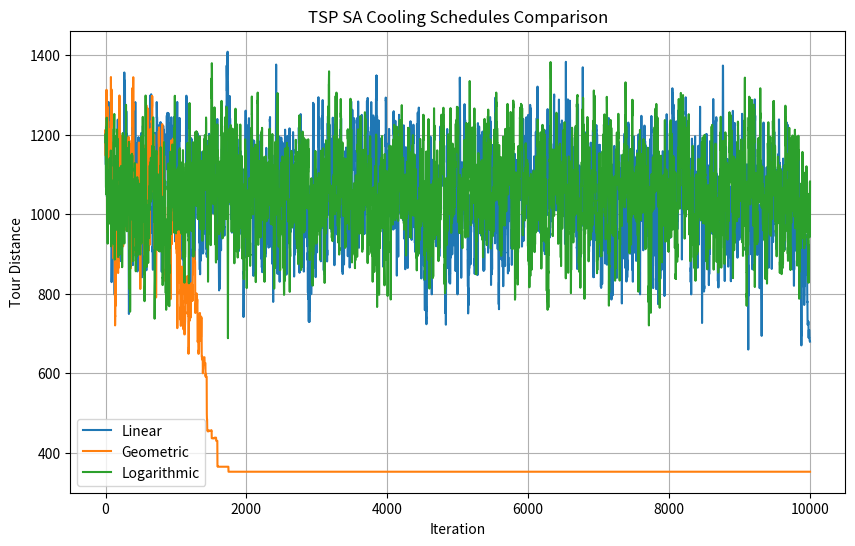
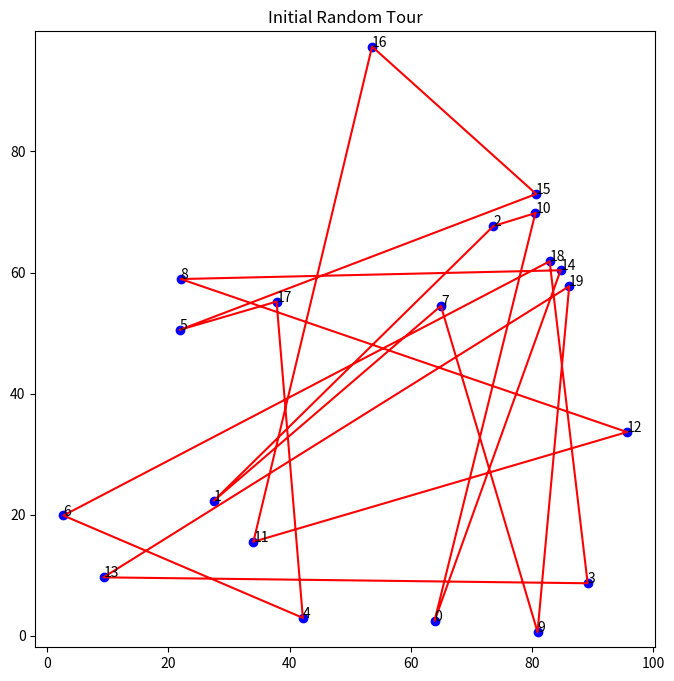
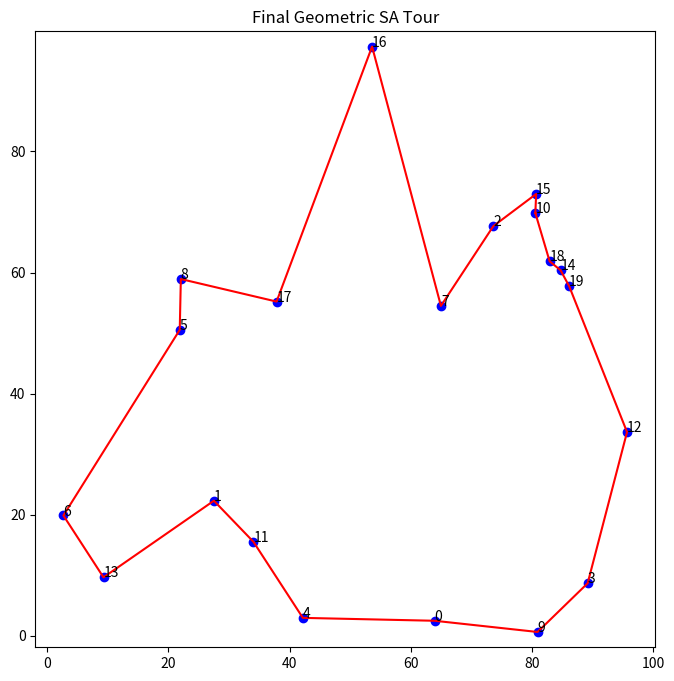

Reproduce these figures in Python, in order.
import random
import math
import matplotlib.pyplot as plt
import numpy as np

NUM_CITIES = 20
MAX_ITER = 10000

def generate_cities():
    random.seed(42)
    return [(random.uniform(0, 100), random.uniform(0, 100)) for _ in range(NUM_CITIES)]

def tour_cost(tour, cities):
    total = 0
    n = len(tour)
    for i in range(n):
        c1 = cities[tour[i]]
        c2 = cities[tour[(i + 1) % n]]
        total += math.hypot(c2[0] - c1[0], c2[1] - c1[1])
    return total

def random_tour():
    tour = list(range(NUM_CITIES))
    random.shuffle(tour)
    return tour

def two_opt(tour, i, k):
    return tour[:i] + tour[i:k+1][::-1] + tour[k+1:]

def get_two_opt_neighbors(tour):
    n = len(tour)
    for i in range(1, n - 2):
        for k in range(i + 1, n):
            yield two_opt(tour, i, k)

def linear_cooling(iter_num, T0, alpha):
    return max(0, T0 * (1 - iter_num / MAX_ITER))

def geometric_cooling(iter_num, T0, alpha):
    return T0 * (alpha ** iter_num)

def logarithmic_cooling(iter_num, T0, alpha):
    return T0 / math.log(iter_num + 10)

def simulated_annealing(cities, initial_tour, T0=10000, alpha=0.995, cooling_fn=geometric_cooling, max_iter=MAX_ITER):
    tour = initial_tour[:]
    current_cost = tour_cost(tour, cities)
    cost_history = [current_cost]
    for iter_num in range(1, max_iter + 1):
        T = cooling_fn(iter_num, T0, alpha)
        if T <= 0:
            break
        neighbor = random.choice(list(get_two_opt_neighbors(tour)))
        neighbor_cost = tour_cost(neighbor, cities)
        delta = neighbor_cost - current_cost
        if delta < 0 or random.random() < math.exp(-delta / T):
            tour = neighbor
            current_cost = neighbor_cost
        cost_history.append(current_cost)
    return tour, cost_history

def plot_cost_history(histories, labels):
    plt.figure(figsize=(10, 6))
    for history, label in zip(histories, labels):
        plt.plot(history, label=label)
    plt.xlabel('Iteration')
    plt.ylabel('Tour Distance')
    plt.title('TSP SA Cooling Schedules Comparison')
    plt.legend()
    plt.grid(True)
    plt.show()

def plot_tour(cities, tour, title):
    plt.figure(figsize=(8, 8))
    x = [c[0] for c in cities]
    y = [c[1] for c in cities]
    plt.scatter(x, y, c='blue')
    for i, (cx, cy) in enumerate(cities):
        plt.annotate(str(i), (cx, cy))
    nx = [cities[tour[i]][0] for i in range(len(tour))] + [cities[tour[0]][0]]
    ny = [cities[tour[i]][1] for i in range(len(tour))] + [cities[tour[0]][1]]
    plt.plot(nx, ny, 'r-')
    plt.title(title)
    plt.axis('equal')
    plt.show()

if __name__ == '__main__':
    cities = generate_cities()
    initial_tour = random_tour()
    
    print('Running SA...')
    final_linear, hist_linear = simulated_annealing(cities, initial_tour, cooling_fn=linear_cooling, T0=10000)
    final_geom, hist_geom = simulated_annealing(cities, initial_tour, cooling_fn=geometric_cooling, T0=10000, alpha=0.995)
    final_log, hist_log = simulated_annealing(cities, initial_tour, cooling_fn=logarithmic_cooling, T0=10000)
    
    plot_cost_history([hist_linear, hist_geom, hist_log], ['Linear', 'Geometric', 'Logarithmic'])
    plot_tour(cities, initial_tour, 'Initial Random Tour')
    plot_tour(cities, final_geom, 'Final Geometric SA Tour')
    
    print(f'Initial distance: {tour_cost(initial_tour, cities):.2f}')
    print(f'Linear SA: {tour_cost(final_linear, cities):.2f}')
    print(f'Geometric SA: {tour_cost(final_geom, cities):.2f}')
    print(f'Log SA: {tour_cost(final_log, cities):.2f}')
    print('Discussion: Geometric cooling with T0=10000 and alpha=0.995 performs best. It allows initial exploration with high T and gradual exploitation. Linear cools too quickly, risking local optima. Logarithmic cools too slowly, wasting computation.')
